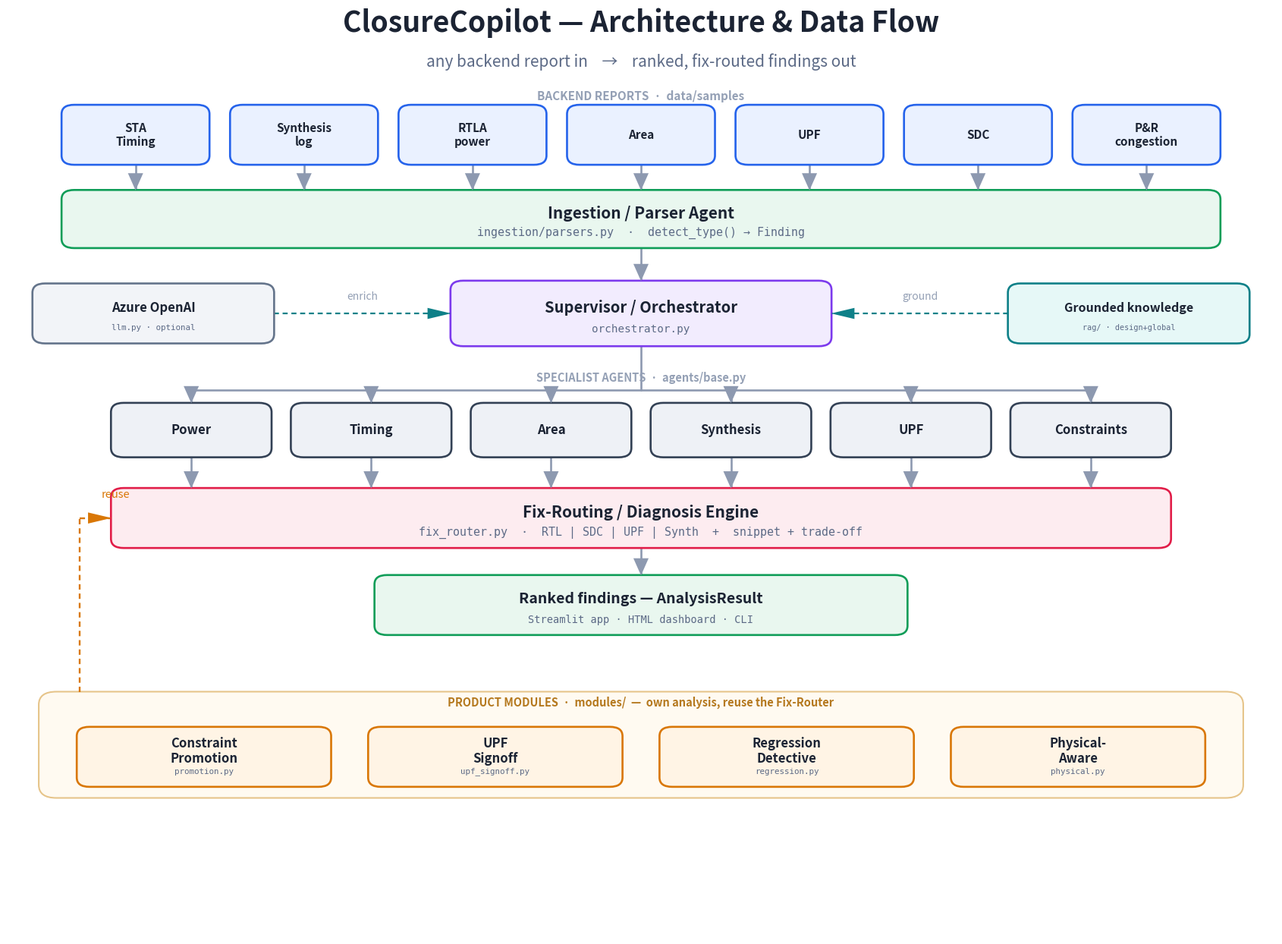

The script that saved this image: (Note: this script raises an exception after producing the figure.)
"""ClosureCopilot architecture — direct-arrow professional diagram (white PNG)."""
import matplotlib
matplotlib.use("Agg")
import matplotlib.pyplot as plt
from matplotlib.patches import FancyBboxPatch, Polygon

INK="#1b2333"; MUT="#5c6a86"; SOFT="#94a0b5"
INPUT="#2563eb"; INPUT_BG="#eaf1ff"
PARSE="#0f9d58"; PARSE_BG="#e9f7ef"
SUP="#7c3aed"; SUP_BG="#f2ecfe"
AGENT="#334155"; AGENT_BG="#eef1f6"
FIX="#e11d48"; FIX_BG="#fdecf0"
OUT="#0f9d58"; OUT_BG="#e9f7ef"
KB="#0e8088"; KB_BG="#e6f8f7"
AZ="#64748b"; AZ_BG="#f2f4f8"
MOD="#d97706"; MOD_BG="#fff4e5"
CONN="#8d99b0"; GRND="#0e8088"; REUSE="#d97706"

fig, ax = plt.subplots(figsize=(17, 12.6))
fig.patch.set_facecolor("white"); ax.set_facecolor("white")
ax.set_xlim(0, 100); ax.set_ylim(0, 100); ax.axis("off")

def box(x, y, w, h, title, color, bg, fs=13, sub=None):
    ax.add_patch(FancyBboxPatch((x, y), w, h, boxstyle="round,pad=0.04,rounding_size=1.0",
        lw=1.9, edgecolor=color, facecolor=bg, zorder=3))
    if sub:
        ax.text(x+w/2, y+h*0.60, title, ha="center", va="center", color=INK, fontsize=fs, fontweight="bold", zorder=4)
        ax.text(x+w/2, y+h*0.26, sub, ha="center", va="center", color=MUT, fontsize=fs-4.2, zorder=4, family="monospace")
    else:
        ax.text(x+w/2, y+h/2, title, ha="center", va="center", color=INK, fontsize=fs, fontweight="bold", zorder=4)
    return dict(cx=x+w/2, l=x, r=x+w, t=y+h, b=y)

def seg(x1,y1,x2,y2,c=CONN,w=1.9,dashed=False):
    ax.plot([x1,x2],[y1,y2],color=c,lw=w,solid_capstyle="round",
            linestyle=(0,(3.0,2.2)) if dashed else "solid",zorder=2)

def head(x,y,d="down",c=CONN):
    a,b=0.60,1.85
    if d=="down":  pts=[(x,y),(x-a,y+b),(x+a,y+b)]
    if d=="up":    pts=[(x,y),(x-a,y-b),(x+a,y-b)]
    if d=="left":  pts=[(x,y),(x+b,y-a),(x+b,y+a)]
    if d=="right": pts=[(x,y),(x-b,y-a),(x-b,y+a)]
    ax.add_patch(Polygon(pts,closed=True,facecolor=c,edgecolor=c,lw=0,zorder=4))

def arrow_down(x, y_from, y_to, c=CONN):   # vertical arrow ending at y_to (a box top)
    seg(x, y_from, x, y_to, c=c); head(x, y_to, "down", c=c)

# ---------- title ----------
ax.text(50, 97.8, "ClosureCopilot — Architecture & Data Flow", ha="center", color=INK,
        fontsize=27, fontweight="bold")
ax.text(50, 94.0, "any backend report in    →    ranked, fix-routed findings out", ha="center",
        color=MUT, fontsize=15, style="italic")

# ---------- 1) inputs ----------
inputs=["STA\nTiming","Synthesis\nlog","RTLA\npower","Area","UPF","SDC","P&R\ncongestion"]
n=len(inputs); iw=11.6; ig=1.7
itot=n*iw+(n-1)*ig; ix0=(100-itot)/2
ax.text(50, 90.4, "BACKEND REPORTS  ·  data/samples", ha="center", color=SOFT, fontsize=11, fontweight="bold")
IN=[box(ix0+i*(iw+ig), 83.4, iw, 6.4, t, INPUT, INPUT_BG, fs=11) for i,t in enumerate(inputs)]

# ---------- 2) ingestion (spans full inputs width) — direct arrow from EACH input ----------
P=box(ix0, 74.4, itot, 6.2, "Ingestion / Parser Agent", PARSE, PARSE_BG, fs=15,
      sub="ingestion/parsers.py  ·  detect_type() → Finding")
for b in IN: arrow_down(b["cx"], b["b"], P["t"])

# ---------- 3) supervisor + side ----------
S=box(35, 63.8, 30, 7.0, "Supervisor / Orchestrator", SUP, SUP_BG, fs=14.5, sub="orchestrator.py")
arrow_down(50, P["b"], S["t"])
AZ_B=box(2, 64.1, 19, 6.4, "Azure OpenAI", AZ, AZ_BG, fs=12, sub="llm.py · optional")
KB_B=box(79, 64.1, 19, 6.4, "Grounded knowledge", KB, KB_BG, fs=11.5, sub="rag/ · design+global")
midS=(S["t"]+S["b"])/2
seg(AZ_B["r"], midS, S["l"], midS, c=GRND, w=1.6, dashed=True); head(S["l"], midS, "right", c=GRND)
ax.text((AZ_B["r"]+S["l"])/2, midS+1.5, "enrich", ha="center", color=SOFT, fontsize=10, style="italic")
seg(KB_B["l"], midS, S["r"], midS, c=GRND, w=1.6, dashed=True); head(S["r"], midS, "left", c=GRND)
ax.text((KB_B["l"]+S["r"])/2, midS+1.5, "ground", ha="center", color=SOFT, fontsize=10, style="italic")

# ---------- 4) agents — org-chart connector from supervisor ----------
agents=["Power","Timing","Area","Synthesis","UPF","Constraints"]
m=len(agents); aw=12.6; ag=1.6
atot=m*aw+(m-1)*ag; ax0=(100-atot)/2
ax.text(50, 60.0, "SPECIALIST AGENTS  ·  agents/base.py", ha="center", color=SOFT, fontsize=10.5, fontweight="bold")
AG=[box(ax0+i*(aw+ag), 51.8, aw, 5.8, t, AGENT, AGENT_BG, fs=12) for i,t in enumerate(agents)]
acx=[b["cx"] for b in AG]
trunkY=59.0
seg(50, S["b"], 50, trunkY)                 # supervisor down to trunk
seg(acx[0], trunkY, acx[-1], trunkY)        # horizontal trunk
for b in AG:
    seg(b["cx"], trunkY, b["cx"], b["t"]+0.0); head(b["cx"], b["t"], "down")

# ---------- 5) fix router (spans full agents width) — direct arrow from EACH agent ----------
FX=box(ax0, 42.0, atot, 6.4, "Fix-Routing / Diagnosis Engine", FIX, FIX_BG, fs=15,
       sub="fix_router.py  ·  RTL | SDC | UPF | Synth  +  snippet + trade-off")
for b in AG: arrow_down(b["cx"], b["b"], FX["t"])

# ---------- 6) output ----------
O=box(29, 32.6, 42, 6.4, "Ranked findings — AnalysisResult", OUT, OUT_BG, fs=14,
      sub="Streamlit app · HTML dashboard · CLI")
arrow_down(50, FX["b"], O["t"])

# ---------- module panel + single reuse arrow ----------
mods=[("Constraint\nPromotion","promotion.py"),("UPF\nSignoff","upf_signoff.py"),
      ("Regression\nDetective","regression.py"),("Physical-\nAware","physical.py")]
k=len(mods); mw=20; mg=3.0
mtot=k*mw+(k-1)*mg; mx0=(100-mtot)/2
pnl_l, pnl_r = mx0-3, mx0+mtot+3
ax.add_patch(FancyBboxPatch((pnl_l, 15.0), pnl_r-pnl_l, 11.4,
    boxstyle="round,pad=0.04,rounding_size=1.4", lw=1.5, edgecolor="#e6c48a",
    facecolor="#fffaf1", zorder=1))
ax.text((pnl_l+pnl_r)/2, 24.9, "PRODUCT MODULES  ·  modules/  —  own analysis, reuse the Fix-Router",
        ha="center", color="#b5791f", fontsize=10.5, fontweight="bold", zorder=2)
MD=[box(mx0+i*(mw+mg), 16.2, mw, 6.4, t, MOD, MOD_BG, fs=12, sub=fn) for i,(t,fn) in enumerate(mods)]
# single clean dashed reuse arrow up the left into the fix-router left edge
rx=pnl_l+3.2; midFX=(FX["t"]+FX["b"])/2
seg(rx, 26.4, rx, midFX, c=REUSE, w=1.7, dashed=True)
seg(rx, midFX, FX["l"], midFX, c=REUSE, w=1.7, dashed=True)
head(FX["l"], midFX, "right", c=REUSE)
ax.text(rx+1.7, midFX+2.2, "reuse", ha="left", color=REUSE, fontsize=10.5, style="italic")

plt.tight_layout()
plt.savefig("docs/architecture.png", dpi=180, facecolor="white", bbox_inches="tight")
print("saved docs/architecture.png")
